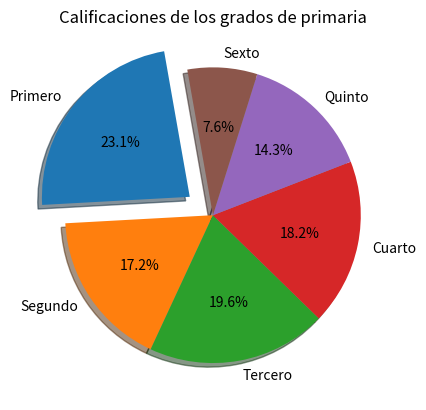

Reproduce this figure in Python.
# -*- coding: utf-8 -*-
"""
Created on Wed Feb 19 18:42:26 2020

[redacted]

8.	Crearemos un script que generé las tres gráficas anteriormente aprendidas con información libre.
Nota: los alumnos deberán inventar la información y crear las matrices por ellos mismos.

"""

import matplotlib.pyplot as plt
import numpy as np







#Personas que tocan instrumentos
"""#Matriz con los instrumentos
instrumentos = ["Piano", "Guitarra", "Violin", "Acordion", "Flauta"]

#Indicamos el tamaño del eje de y 
posicion_y = np.arange(len(instrumentos))

#Matriz con las cantidad de preferencia por sabor de helado
personas = [ 500, 343, 990, 232, 120]

#Dibujamos el grafico
plt.barh(posicion_y, personas, align = "center")

#Indicamos los rotulos dele eje y 
#(tamaño, rotulos)
plt.yticks(posicion_y, instrumentos)

#Titulo de eje en y
plt.ylabel("Intrumentos")

#Titulo de eje en x
plt.xlabel("No. Personas que tocan")

#Titulo del grafico
plt.title("Preferencia de instrumentos en las personas")

"""

#GRAFICA DE BARRAS DOBLES . Vuelos Satisfactorios en tiempo y tardios

"""
# [Vuelos que salieron a tiempo][Vuelos que salieron fuera de tiempo]
datos = [[10, 11, 20], [5, 15, 3]]

#Indicamos el tamaño del eje x
x = np.arange(3)

# Dibujamos las 3 barras de los vuelos que salieron a tiempo
plt.bar(x + 0.00, datos[0], color = 'b', width = 0.30) 

# Dibujamos las 3 barras de los vuelos que salieron tardios
plt.bar(x + 0.25, datos[1], color = 'm', width = 0.30) 

#Rotulos del eje x
#(posicion, [rotulos])
plt.xticks(x + 0.12, ["Volaris", "Viva aerobus", "Interjet"])

#Titulo del eje x
plt.xlabel("Aerolineas")

#Titulo del eje y 
plt.ylabel("Vuelos")

#Titulo de la grafica
plt.title("Cantidad de Vuelos a Tiempo y Tardios")"""

#--------------------------------------------

""" *** GRAFICA DE PASTEL *** """

# Matriz con la cantidad  de promedios de los niños de primaria de primero a sexto
promedios = [70.6, 52.6, 60.0, 55.6, 43.6, 23.3]

# Matriz con los grados de primaria
grados = ['Primero', 'Segundo', 'Tercero', 'Cuarto', 'Quinto', 'Sexto']

#Destacamos el grado mas alto
explode = [0.2, 0, 0, 0, 0, 0]

#Dibujamos el grafico 
plt.pie(promedios, labels = grados, explode = explode, autopct = '%1.1f%%', shadow = True, startangle = 100)

#Titulo del grafico
plt.title("Calificaciones de los grados de primaria")



